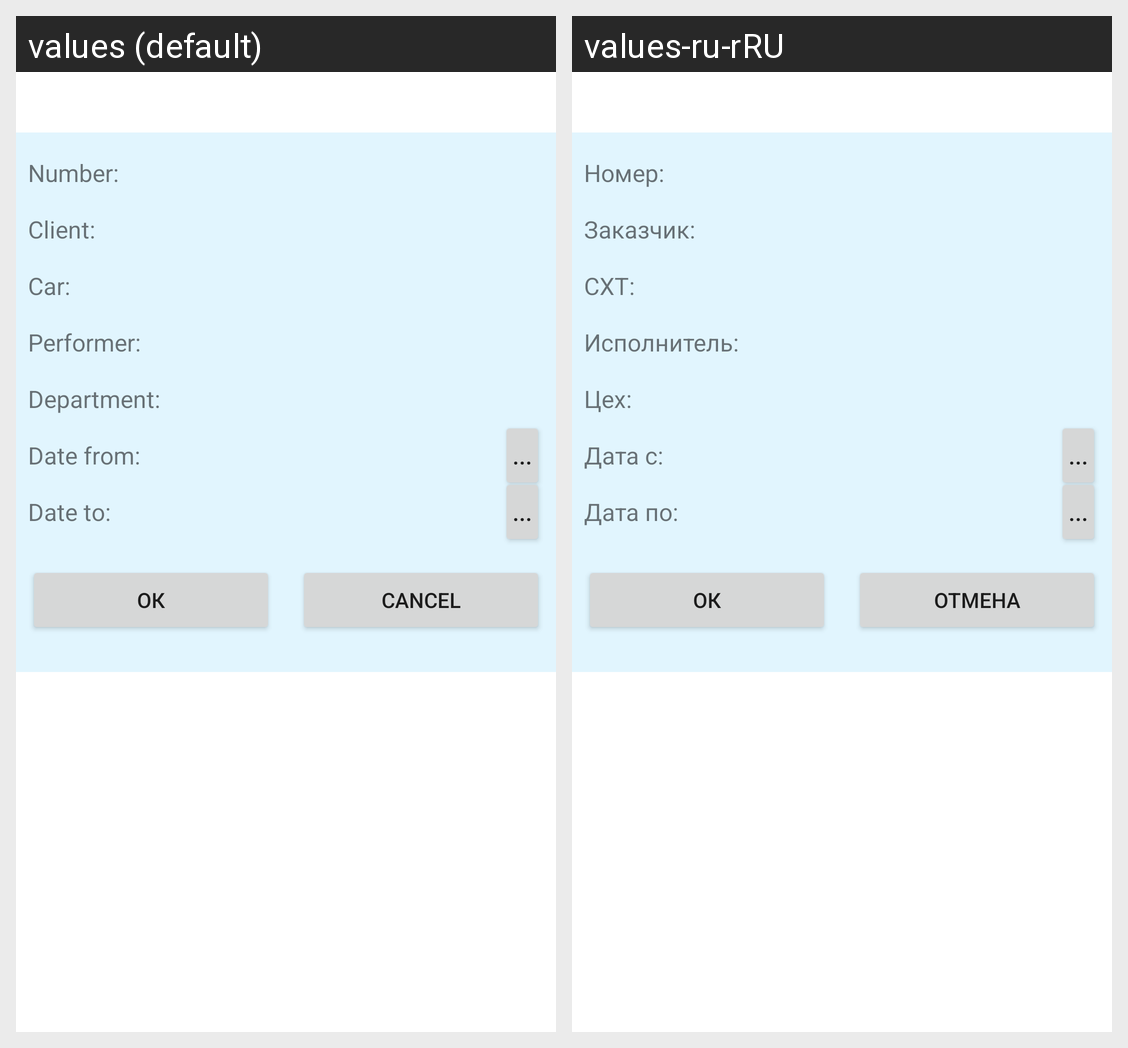

This grid shows one Android layout under two languages. Give, for every string resource on the screen, its name, the default text and each shown locale's text.
Android screen res/layout/fragment_wo_filter.xml rendered under 2 locales, left to right: values (default), values-ru-rRU. Device: Nexus 5 (rendered at 1080×1920; each locale shown at half size, 540×960, under a caption strip naming it); theme Theme.WorkOrderApplication.
Strings drawn on this screen, with the default value and each locale's value (text and hints the layout hard-codes, and strings that could not be matched under every locale, appear in the picture but are not listed):

number_label
  values: Number:
  values-ru-rRU: Номер:

partner_label
  values: Client:
  values-ru-rRU: Заказчик:

car_label
  values: Car:
  values-ru-rRU: СХТ:

performer_label
  values: Performer:
  values-ru-rRU: Исполнитель:

department_label
  values: Department:
  values-ru-rRU: Цех:

date_from_label
  values: Date from:
  values-ru-rRU: Дата с:

date_to_label
  values: Date to:
  values-ru-rRU: Дата по:

ok_button
  values: Ок
  values-ru-rRU: Ок

cancel_button
  values: Cancel
  values-ru-rRU: Отмена
